Dataset: handseal_dataset (GitHub, kazamijimin/handseal). Classes: dragon, ram, snake, tiger.

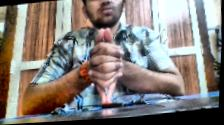
Label: dragon

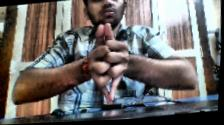
Label: dragon

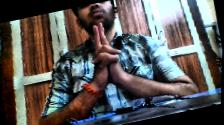
Label: tiger

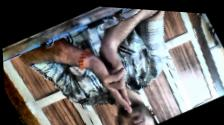
Label: ram

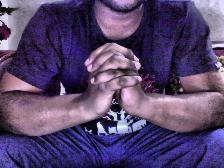
Label: snake

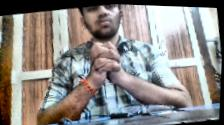
Label: snake
